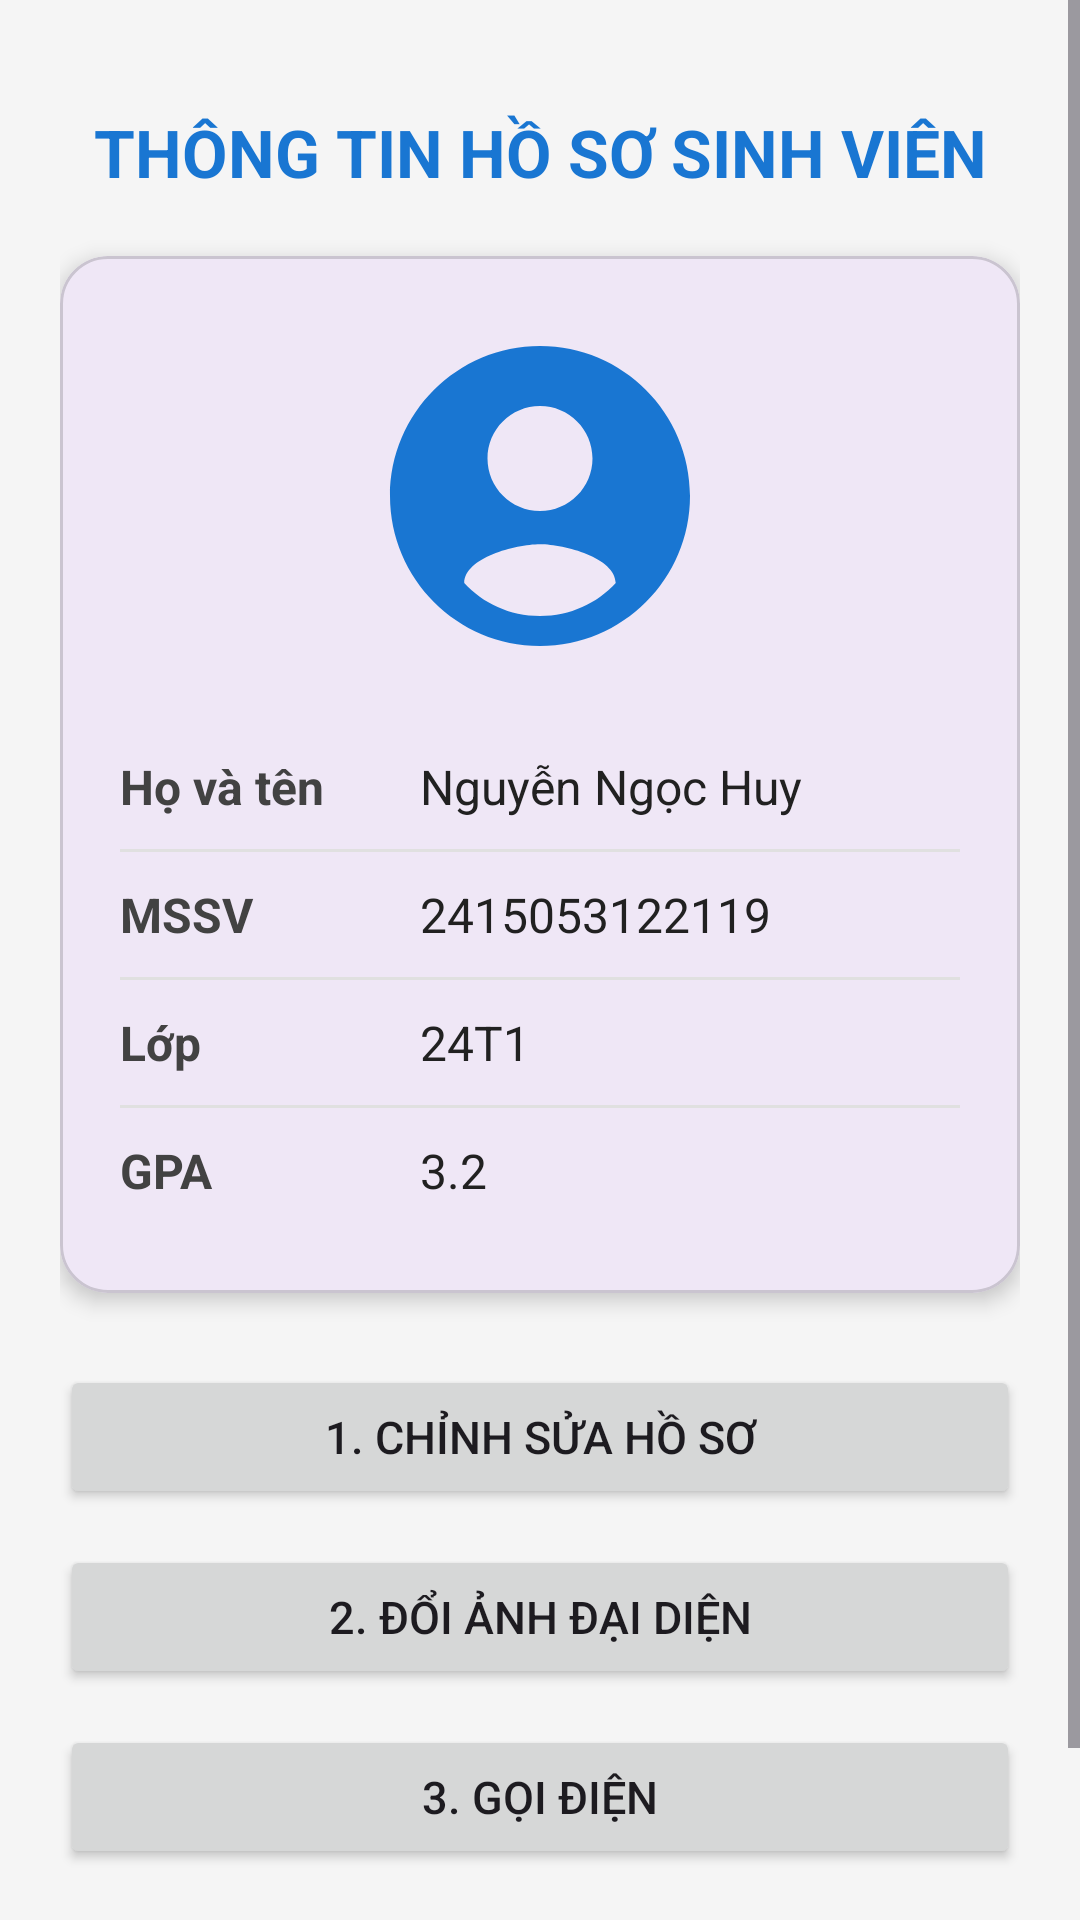

Produce the Android XML layout that renders to this screen, including the resource entries it uses.
<!-- AndroidManifest.xml: application theme Theme.UngDungQuanLyHoSoSInhVien -->
<!-- res/layout/activity_main.xml -->
<?xml version="1.0" encoding="utf-8"?>
<ScrollView xmlns:android="http://schemas.android.com/apk/res/android"
    xmlns:app="http://schemas.android.com/apk/res-auto"
    xmlns:tools="http://schemas.android.com/tools"
    android:layout_width="match_parent"
    android:layout_height="match_parent"
    android:fillViewport="true"
    android:background="#F5F5F5"
    tools:context=".MainActivity">

    <LinearLayout
        android:layout_width="match_parent"
        android:layout_height="wrap_content"
        android:orientation="vertical"
        android:padding="20dp">

        <TextView
            android:layout_width="match_parent"
            android:layout_height="wrap_content"
            android:text="@string/title_main"
            android:textAlignment="center"
            android:textSize="22sp"
            android:textStyle="bold"
            android:textColor="#1976D2"
            android:layout_marginTop="16dp"
            android:layout_marginBottom="20dp" />

        
        <com.google.android.material.card.MaterialCardView
            android:layout_width="match_parent"
            android:layout_height="wrap_content"
            app:cardCornerRadius="16dp"
            app:cardElevation="4dp"
            android:layout_marginBottom="24dp">

            <LinearLayout
                android:layout_width="match_parent"
                android:layout_height="wrap_content"
                android:orientation="vertical"
                android:gravity="center_horizontal"
                android:padding="20dp">

                <ImageView
                    android:id="@+id/imgAvatar"
                    android:layout_width="120dp"
                    android:layout_height="120dp"
                    android:src="@drawable/ic_avatar"
                    android:scaleType="centerCrop"
                    android:layout_marginBottom="16dp"
                    android:contentDescription="@string/btn_change_avatar" />

                
                <LinearLayout
                    android:layout_width="match_parent"
                    android:layout_height="wrap_content"
                    android:orientation="vertical">

                    
                    <LinearLayout
                        android:layout_width="match_parent"
                        android:layout_height="wrap_content"
                        android:orientation="horizontal"
                        android:paddingVertical="10dp">

                        <TextView
                            android:layout_width="100dp"
                            android:layout_height="wrap_content"
                            android:text="@string/label_name"
                            android:textStyle="bold"
                            android:textSize="16sp"
                            android:textColor="#424242" />

                        <TextView
                            android:id="@+id/tvName"
                            android:layout_width="match_parent"
                            android:layout_height="wrap_content"
                            android:text="Nguyễn Ngọc Huy"
                            android:textSize="16sp"
                            android:textColor="#212121" />
                    </LinearLayout>

                    <View
                        android:layout_width="match_parent"
                        android:layout_height="1dp"
                        android:background="#E0E0E0" />

                    
                    <LinearLayout
                        android:layout_width="match_parent"
                        android:layout_height="wrap_content"
                        android:orientation="horizontal"
                        android:paddingVertical="10dp">

                        <TextView
                            android:layout_width="100dp"
                            android:layout_height="wrap_content"
                            android:text="@string/label_mssv"
                            android:textStyle="bold"
                            android:textSize="16sp"
                            android:textColor="#424242" />

                        <TextView
                            android:id="@+id/tvMssv"
                            android:layout_width="match_parent"
                            android:layout_height="wrap_content"
                            android:text="2415053122119"
                            android:textSize="16sp"
                            android:textColor="#212121" />
                    </LinearLayout>

                    <View
                        android:layout_width="match_parent"
                        android:layout_height="1dp"
                        android:background="#E0E0E0" />

                    
                    <LinearLayout
                        android:layout_width="match_parent"
                        android:layout_height="wrap_content"
                        android:orientation="horizontal"
                        android:paddingVertical="10dp">

                        <TextView
                            android:layout_width="100dp"
                            android:layout_height="wrap_content"
                            android:text="@string/label_class"
                            android:textStyle="bold"
                            android:textSize="16sp"
                            android:textColor="#424242" />

                        <TextView
                            android:id="@+id/tvClass"
                            android:layout_width="match_parent"
                            android:layout_height="wrap_content"
                            android:text="24T1"
                            android:textSize="16sp"
                            android:textColor="#212121" />
                    </LinearLayout>

                    <View
                        android:layout_width="match_parent"
                        android:layout_height="1dp"
                        android:background="#E0E0E0" />

                    
                    <LinearLayout
                        android:layout_width="match_parent"
                        android:layout_height="wrap_content"
                        android:orientation="horizontal"
                        android:paddingVertical="10dp">

                        <TextView
                            android:layout_width="100dp"
                            android:layout_height="wrap_content"
                            android:text="@string/label_gpa"
                            android:textStyle="bold"
                            android:textSize="16sp"
                            android:textColor="#424242" />

                        <TextView
                            android:id="@+id/tvGpa"
                            android:layout_width="match_parent"
                            android:layout_height="wrap_content"
                            android:text="3.2"
                            android:textSize="16sp"
                            android:textColor="#212121" />
                    </LinearLayout>

                </LinearLayout>

            </LinearLayout>
        </com.google.android.material.card.MaterialCardView>

        
        <Button
            android:id="@+id/btnEditProfile"
            android:layout_width="match_parent"
            android:layout_height="wrap_content"
            android:text="@string/btn_edit_profile"
            android:textSize="15sp"
            android:padding="12dp"
            android:layout_marginBottom="12dp"
            app:cornerRadius="8dp" />

        <Button
            android:id="@+id/btnChangeAvatar"
            android:layout_width="match_parent"
            android:layout_height="wrap_content"
            android:text="@string/btn_change_avatar"
            android:textSize="15sp"
            android:padding="12dp"
            android:layout_marginBottom="12dp"
            app:cornerRadius="8dp" />

        <Button
            android:id="@+id/btnCall"
            android:layout_width="match_parent"
            android:layout_height="wrap_content"
            android:text="@string/btn_call"
            android:textSize="15sp"
            android:padding="12dp"
            android:layout_marginBottom="12dp"
            app:cornerRadius="8dp" />

        <Button
            android:id="@+id/btnRequestCamera"
            android:layout_width="match_parent"
            android:layout_height="wrap_content"
            android:text="@string/btn_request_camera"
            android:textSize="15sp"
            android:padding="12dp"
            app:cornerRadius="8dp" />

    </LinearLayout>
</ScrollView>
<!-- resources referenced by this layout -->
<resources>
  <!-- drawable ic_avatar (drawable) -->
  <?xml version="1.0" encoding="utf-8"?>
  <vector xmlns:android="http://schemas.android.com/apk/res/android"
      android:width="120dp"
      android:height="120dp"
      android:viewportWidth="24"
      android:viewportHeight="24">
      <path
          android:fillColor="#1976D2"
          android:pathData="M12,2C6.48,2 2,6.48 2,12s4.48,10 10,10 10,-4.48 10,-10S17.52,2 12,2zM12,6c1.93,0 3.5,1.57 3.5,3.5S13.93,13 12,13s-3.5,-1.57 -3.5,-3.5S10.07,6 12,6zM12,20c-2.03,0 -3.8,-0.85 -5.05,-2.2 0.03,-1.67 3.37,-2.58 5.05,-2.58 1.67,0 5.02,0.91 5.05,2.58C15.8,19.15 14.03,20 12,20z"/>
  </vector>
  <string name="btn_call">3. Gọi điện</string>
  <string name="btn_change_avatar">2. Đổi ảnh đại diện</string>
  <string name="btn_edit_profile">1. Chỉnh sửa hồ sơ</string>
  <string name="btn_request_camera">4. Xin quyền Camera</string>
  <string name="label_class">Lớp</string>
  <string name="label_gpa">GPA</string>
  <string name="label_mssv">MSSV</string>
  <string name="label_name">Họ và tên</string>
  <string name="title_main">THÔNG TIN HỒ SƠ SINH VIÊN</string>
  <style name="Theme.UngDungQuanLyHoSoSInhVien" parent="Base.Theme.UngDungQuanLyHoSoSInhVien" />
  <style name="Base.Theme.UngDungQuanLyHoSoSInhVien" parent="Theme.Material3.DayNight.NoActionBar">
          
          
      </style>
</resources>
